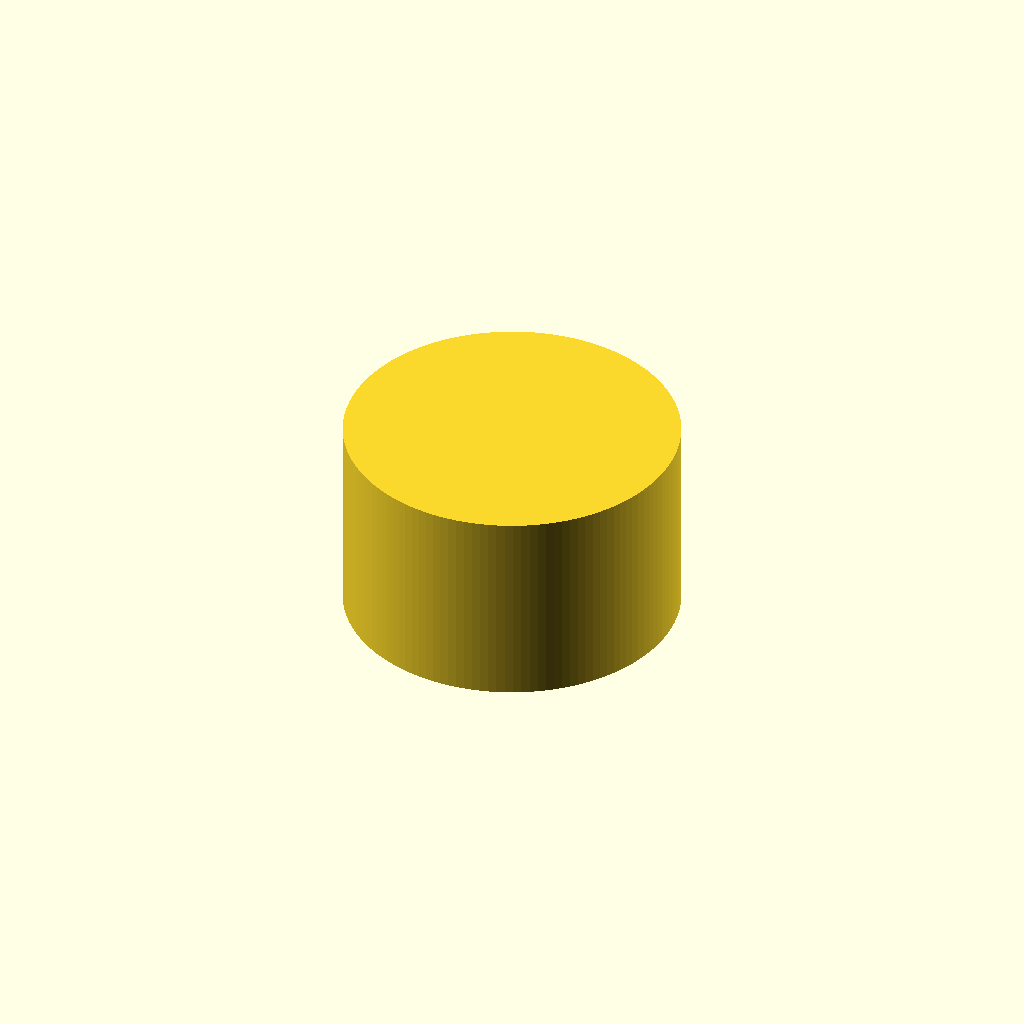
Cell 1: the model at its default parameters.
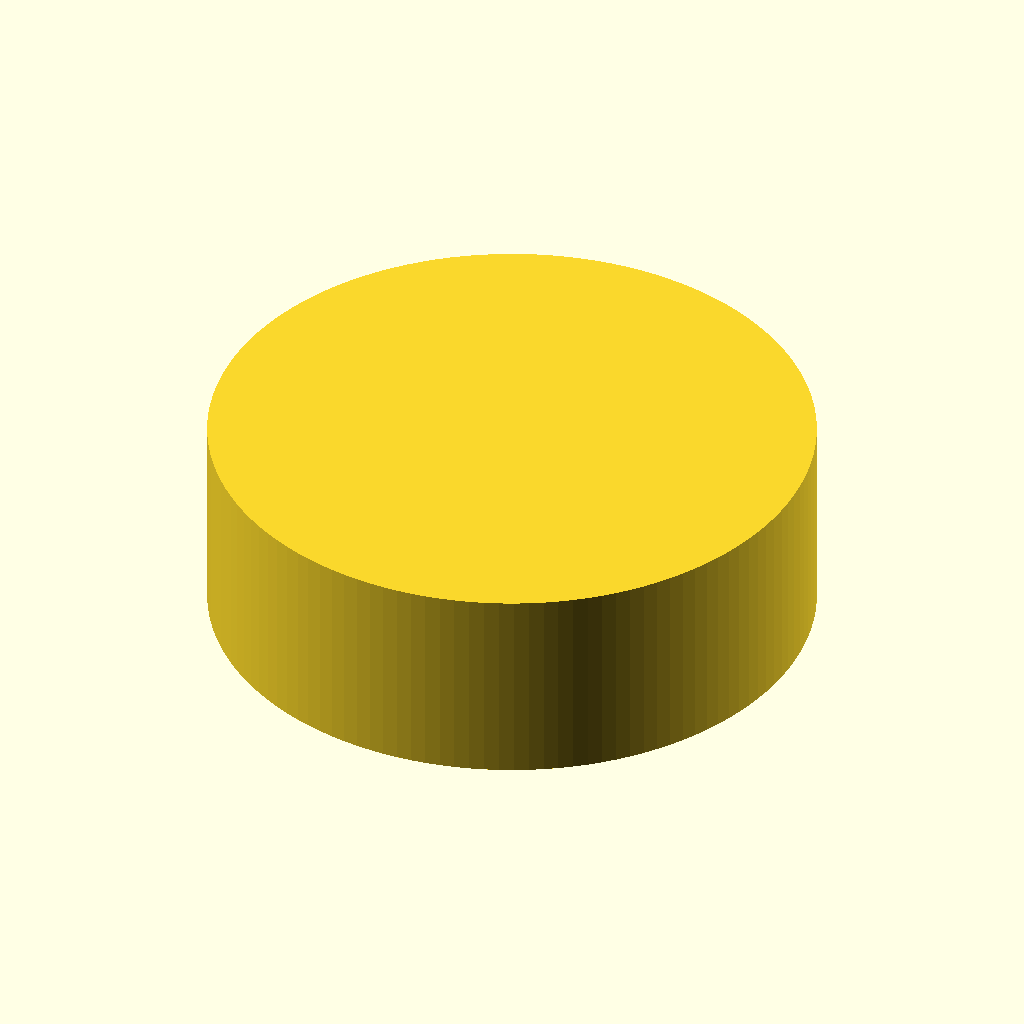
Cell 2 — pipe_outer_diameter set to 64, the other parameters unchanged.
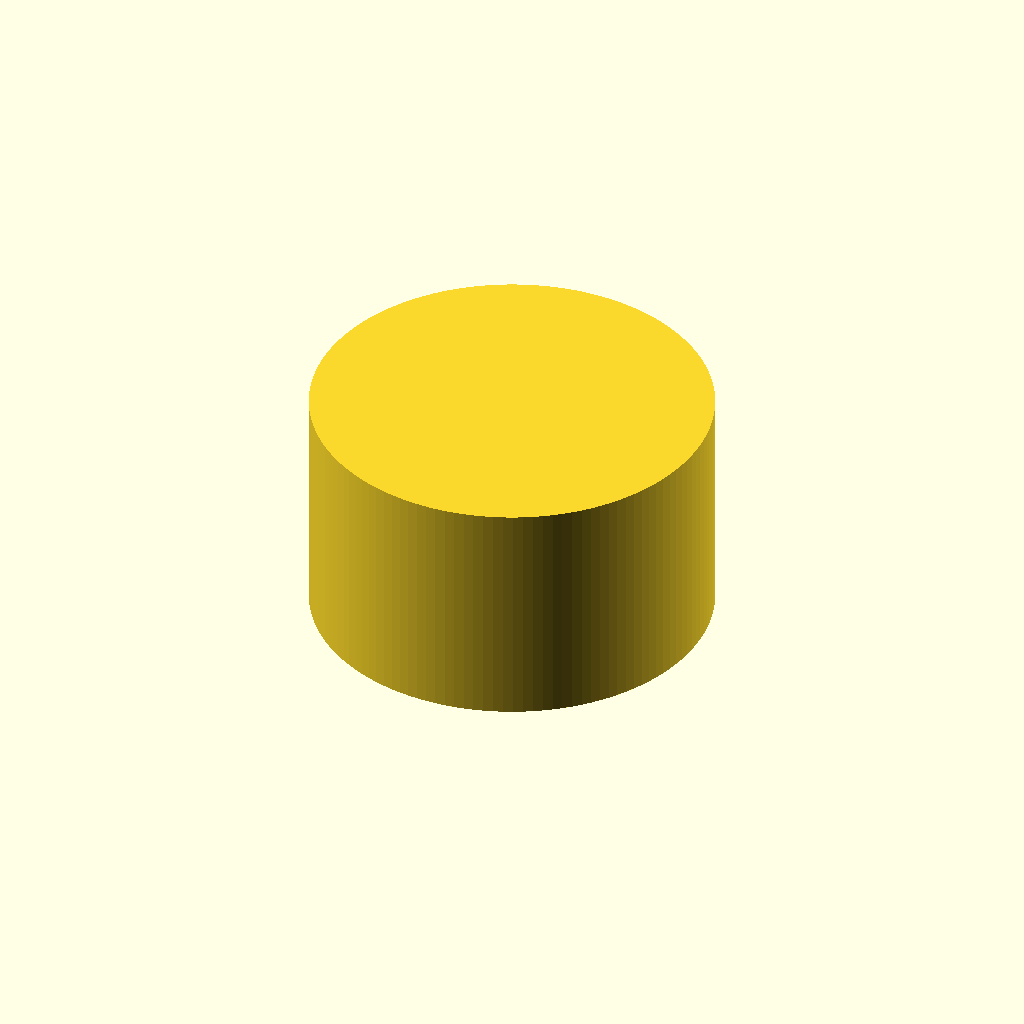
Cell 3: the same model with cap_wall_thickness = 8.
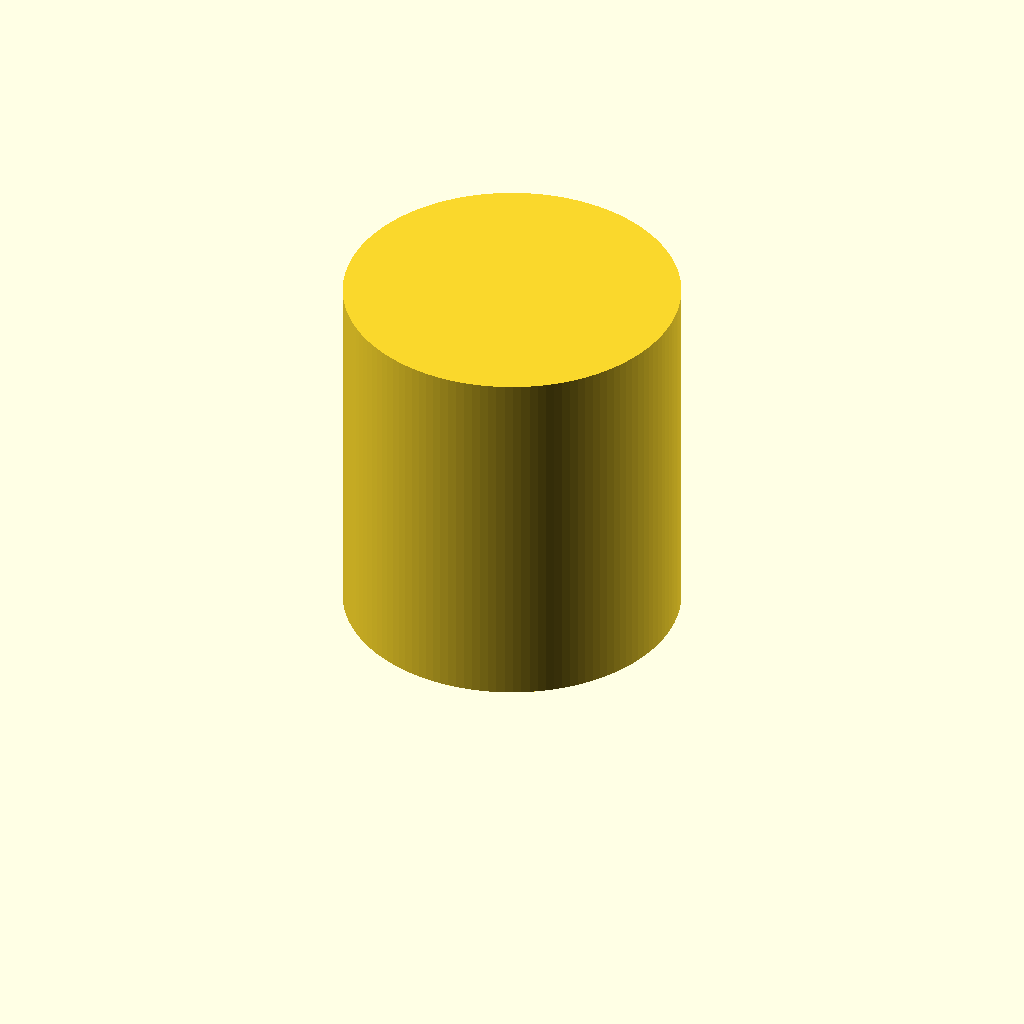
Cell 4: the same model with insertion_depth = 40.
All cells are drawn from one camera (rotation 55°, 0°, 25°, orthographic, colour scheme Cornfield), so only the parameter changes between them.
Source of the model, results/nopscadlib/ablations/no_json_ir/scad/ht_pipe__HT_32_cap.scad:
// HT 32 pipe end cap (one connected solid)

// Parameters
pipe_outer_diameter = 32;     // OD of pipe
pipe_wall_thickness = 3;      // not directly used (kept for reference)
cap_wall_thickness  = 4;      // radial wall thickness of cap
insertion_depth     = 20;     // socket depth
lead_in_chamfer     = 2;      // chamfer height

// Robustness / rendering
$fn = 128;
eps = 0.05;

// Derived
cap_outer_diameter = pipe_outer_diameter + 2 * cap_wall_thickness;
cap_height         = insertion_depth + cap_wall_thickness;

// Main module
module ht_pipe_end_cap() {
    difference() {
        // Outer solid
        cylinder(h = cap_height, d = cap_outer_diameter, center = false);

        // Inner socket: start at opening (z=0) and stop before the closed end,
        // leaving a bottom thickness of cap_wall_thickness.
        cylinder(h = insertion_depth + eps, d = pipe_outer_diameter, center = false);

        // Lead-in chamfer at the opening (z=0..lead_in_chamfer)
        cylinder(
            h  = lead_in_chamfer + eps,
            d1 = pipe_outer_diameter + 2 * lead_in_chamfer,
            d2 = pipe_outer_diameter,
            center = false
        );
    }
}

ht_pipe_end_cap();
Customizer parameters (derived from the source; name, type, default, range or options):
pipe_outer_diameter: number, default 32
pipe_wall_thickness: number, default 3
cap_wall_thickness: number, default 4
insertion_depth: number, default 20
lead_in_chamfer: number, default 2
eps: number, default 0.05
